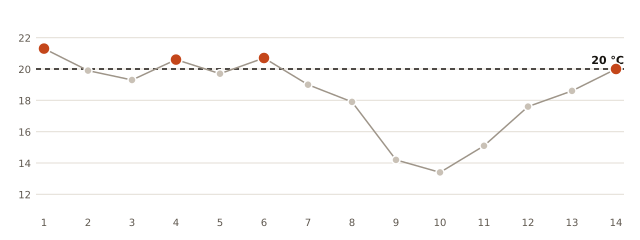

The table this chart was drawn from, first rows:
fecha, minima_C
2026-10-01, 21.3
2026-10-02, 19.9
2026-10-03, 19.3
2026-10-04, 20.6
2026-10-05, 19.7
2026-10-06, 20.7
2026-10-07, 19.0
2026-10-08, 17.9
2026-10-09, 14.2
2026-10-10, 13.4
2026-10-11, 15.1
2026-10-12, 17.6
2026-10-13, 18.6
2026-10-14, 20.0
